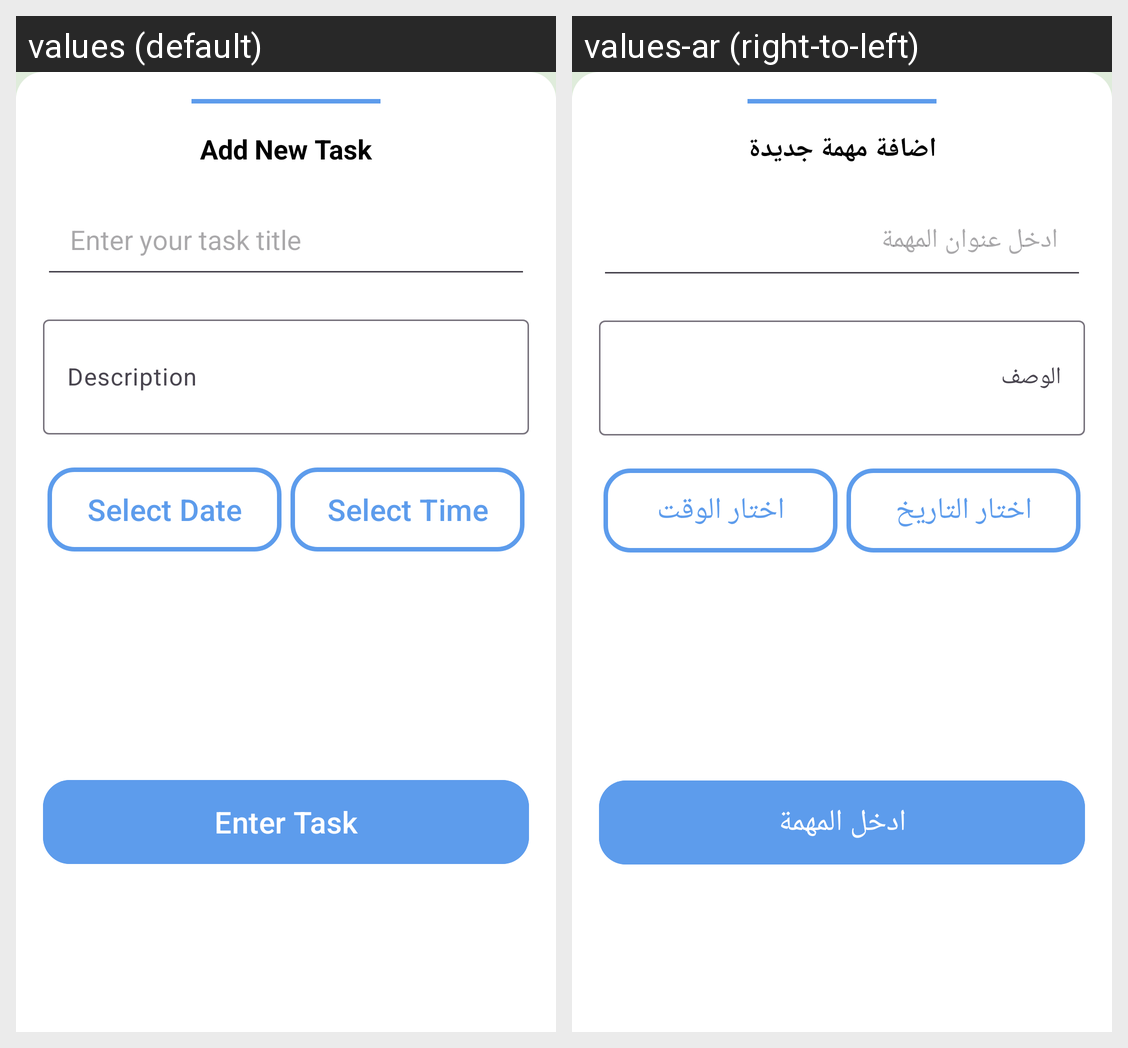

This grid shows one Android layout under two languages. Give, for every string resource on the screen, its name, the default text and each shown locale's text.
Android screen res/layout/fragment_add_task.xml rendered under 2 locales, left to right: values (default), values-ar (right-to-left). Device: Nexus 5 (rendered at 1080×1920; each locale shown at half size, 540×960, under a caption strip naming it); theme Theme.ToDo.
Strings drawn on this screen, with the default value and each locale's value (text and hints the layout hard-codes, and strings that could not be matched under every locale, appear in the picture but are not listed):

add_new_task
  values: Add New Task
  values-ar: اضافة مهمة جديدة

enter_your_task_title
  values: Enter your task title
  values-ar: ادخل عنوان المهمة

description
  values: Description
  values-ar: الوصف

select_date
  values: Select Date
  values-ar: اختار التاريخ

select_time
  values: Select Time
  values-ar: اختار الوقت

enter_task
  values: Enter Task
  values-ar: ادخل المهمة
